Photos from the image-classification dataset "dataset_split" in the GitHub repository ISABELUNA16/Yolo11_ComputerVision_BananaRipenessClassifier. Its 4 classes are: green, overripe, ripe, semi-ripe.

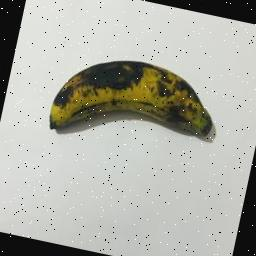
Label: overripe

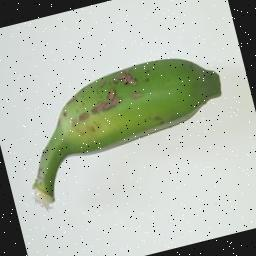
Label: green

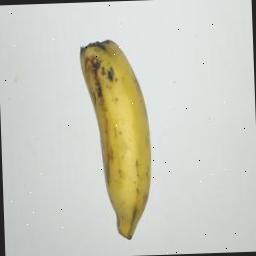
Label: ripe

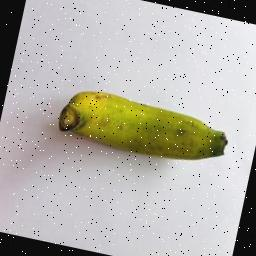
Label: semi-ripe

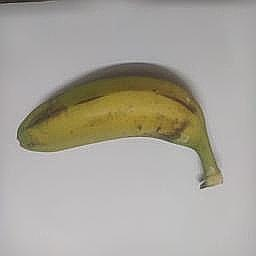
Label: semi-ripe

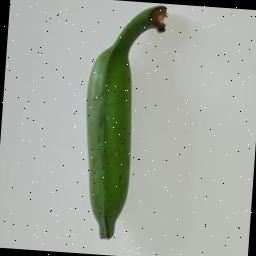
Label: green
